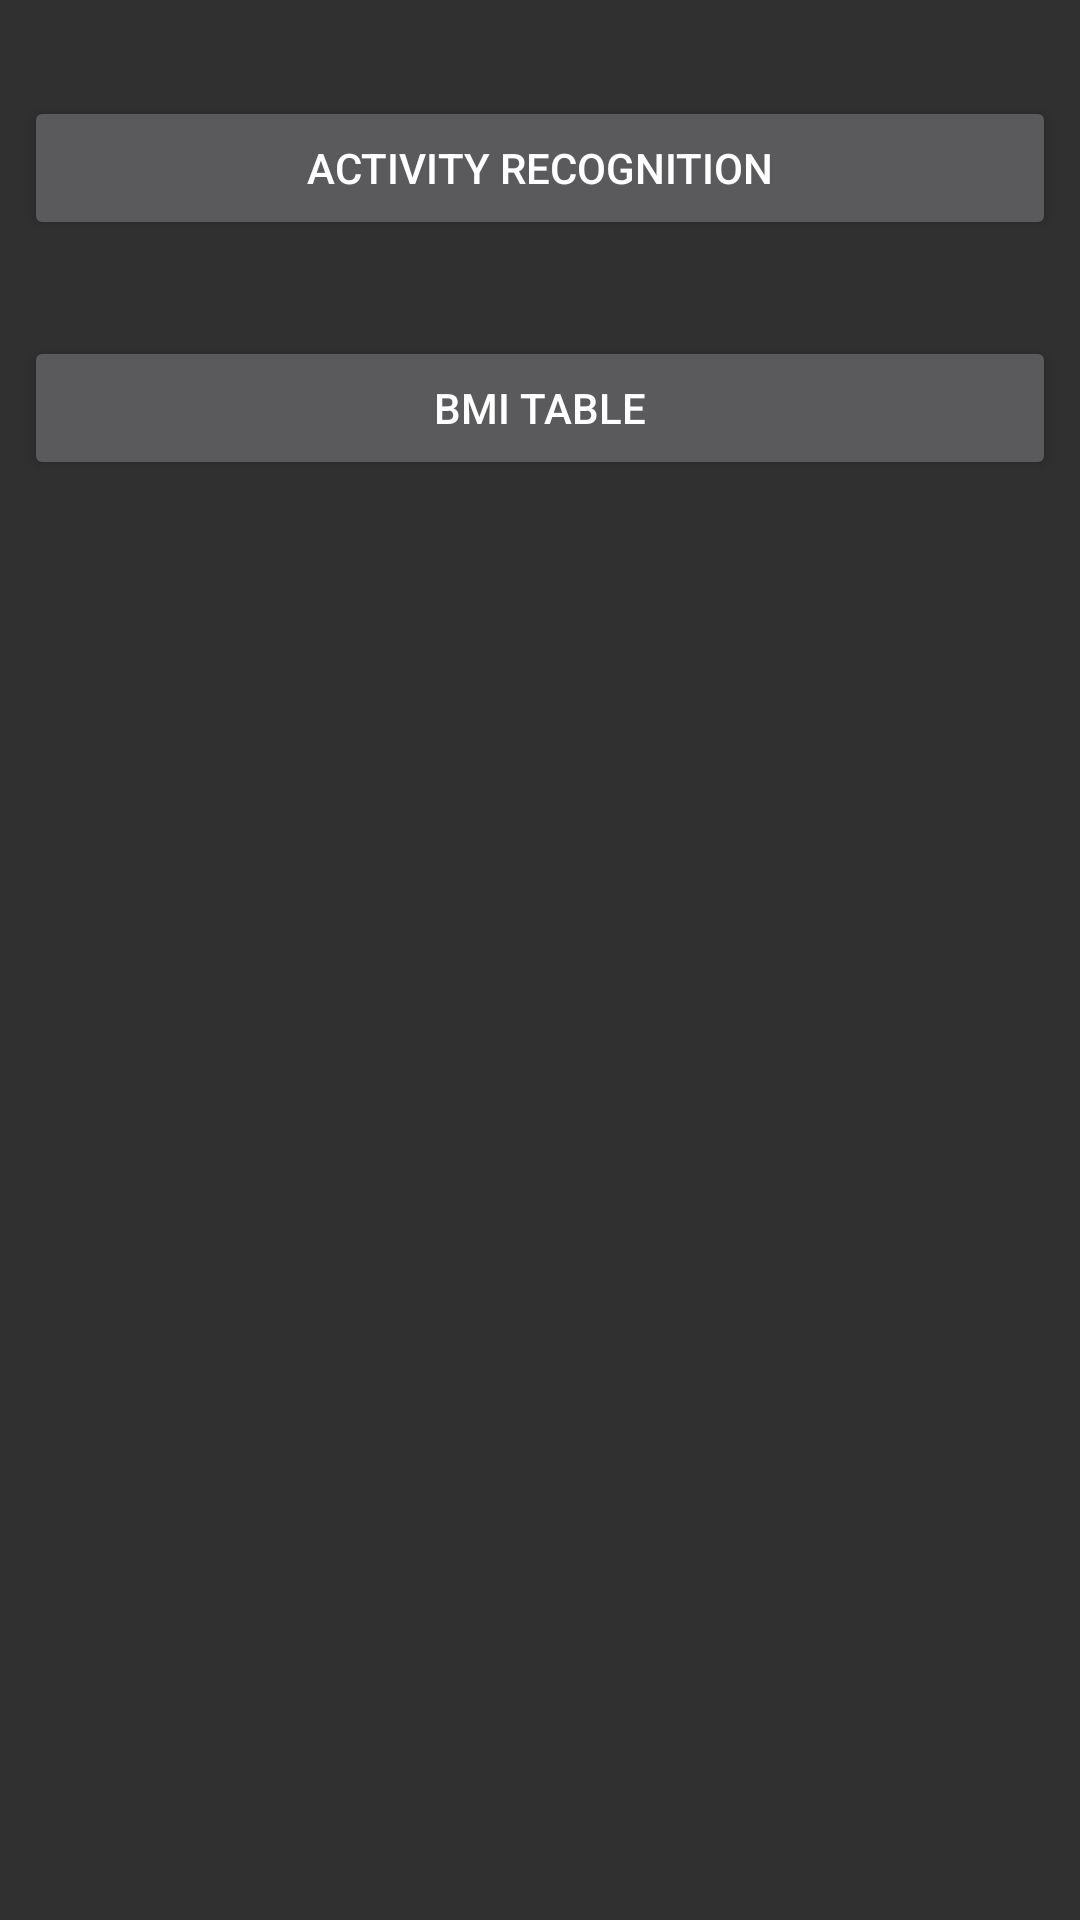

Reconstruct the res/layout file that produces this screen, plus the resources it refers to.
<!-- AndroidManifest.xml: application theme AppTheme -->
<!-- res/layout/fragment_tools.xml -->
<FrameLayout xmlns:android="http://schemas.android.com/apk/res/android"
    xmlns:app="http://schemas.android.com/apk/res-auto"
    xmlns:tools="http://schemas.android.com/tools"
    android:layout_width="match_parent"
    android:layout_height="match_parent"
    tools:context="com.amg.humannutrition.Fragment.HomeFragment">

    <android.support.constraint.ConstraintLayout
        android:layout_width="match_parent"
        android:layout_height="match_parent">

        <Button
            android:id="@+id/bmiTableButton"
            android:layout_width="0dp"
            android:layout_height="wrap_content"
            android:layout_marginEnd="8dp"
            android:layout_marginStart="8dp"
            android:layout_marginTop="32dp"
            android:text="BMI Table"
            app:layout_constraintEnd_toEndOf="parent"
            app:layout_constraintHorizontal_bias="0.0"
            app:layout_constraintStart_toStartOf="parent"
            app:layout_constraintTop_toBottomOf="@+id/activityRecognitionButton" />

        <Button
            android:id="@+id/activityRecognitionButton"
            android:layout_width="0dp"
            android:layout_height="wrap_content"
            android:layout_marginEnd="8dp"
            android:layout_marginStart="8dp"
            android:layout_marginTop="32dp"
            android:text="Activity Recognition"
            app:layout_constraintEnd_toEndOf="parent"
            app:layout_constraintHorizontal_bias="0.0"
            app:layout_constraintStart_toStartOf="parent"
            app:layout_constraintTop_toTopOf="parent" />

    </android.support.constraint.ConstraintLayout>

</FrameLayout>
<!-- resources referenced by this layout -->
<resources>
  <style name="AppTheme" parent="Theme.AppCompat.NoActionBar">
          
          <item name="colorPrimary">@color/colorPrimary</item>
          <item name="colorPrimaryDark">@color/colorPrimaryDark</item>
          <item name="colorAccent">@color/colorAccent</item>
          <item name="android:navigationBarColor">?android:attr/colorPrimaryDark</item>
      </style>
  <color name="colorPrimary">#7EBE13</color>
  <color name="colorPrimaryDark">#388E3C</color>
  <color name="colorAccent">#000000</color>
</resources>
